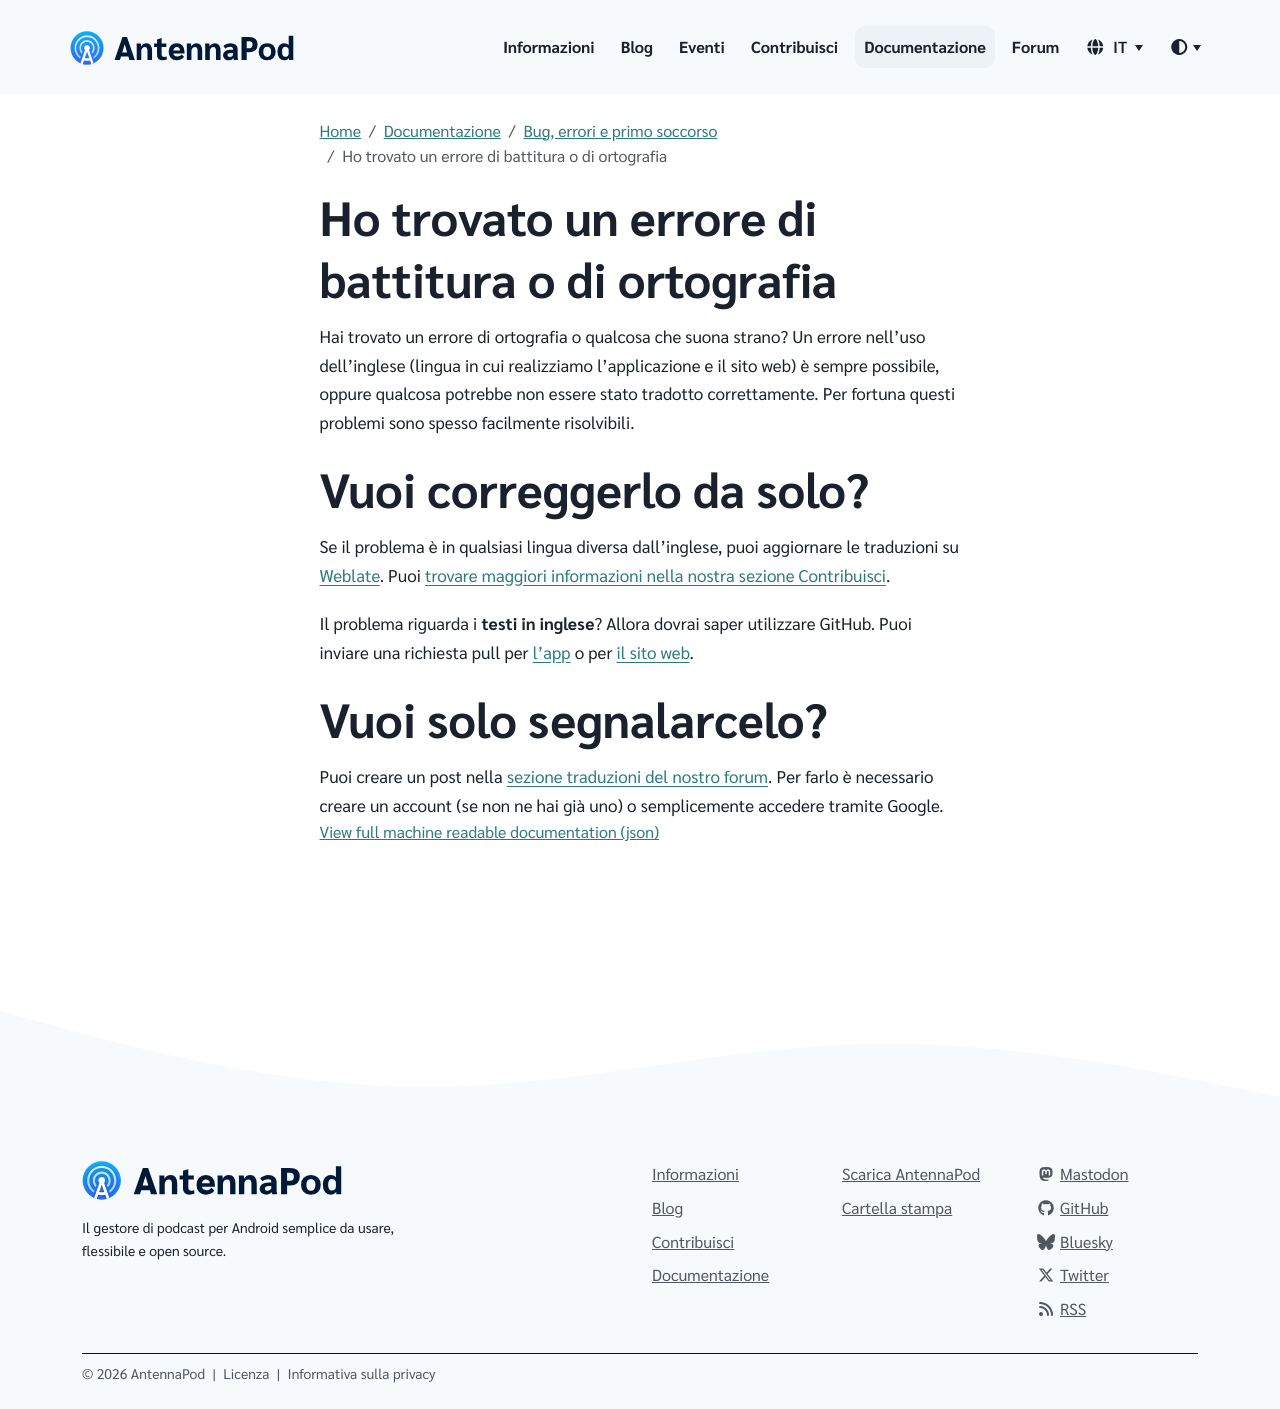

repository: AntennaPod/antennapod.github.io · page: it/documentation/bugs-first-aid/typo-translations.html · generator: jekyll

Hai trovato un errore di ortografia o qualcosa che suona strano? Un errore nell'uso dell'inglese (lingua in cui realizziamo l'applicazione e il sito web) è sempre possibile, oppure qualcosa potrebbe non essere stato tradotto correttamente. Per fortuna questi problemi sono spesso facilmente risolvibili.

# Vuoi correggerlo da solo?

Se il problema è in qualsiasi lingua diversa dall'inglese, puoi aggiornare le traduzioni su [Weblate](https://hosted.weblate.org/projects/antennapod/). Puoi [trovare maggiori informazioni nella nostra sezione Contribuisci](/contribute/translate).

Il problema riguarda i **testi in inglese**? Allora dovrai saper utilizzare GitHub. Puoi inviare una richiesta pull per [l'app](https://github.com/AntennaPod/AntennaPod/) o per [il sito web](https://github.com/AntennaPod/antennapod.github.io).

# Vuoi solo segnalarcelo?

Puoi creare un post nella [sezione traduzioni del nostro forum](https://forum.antennapod.org/c/translations/11). Per farlo è necessario creare un account (se non ne hai già uno) o semplicemente accedere tramite Google.
